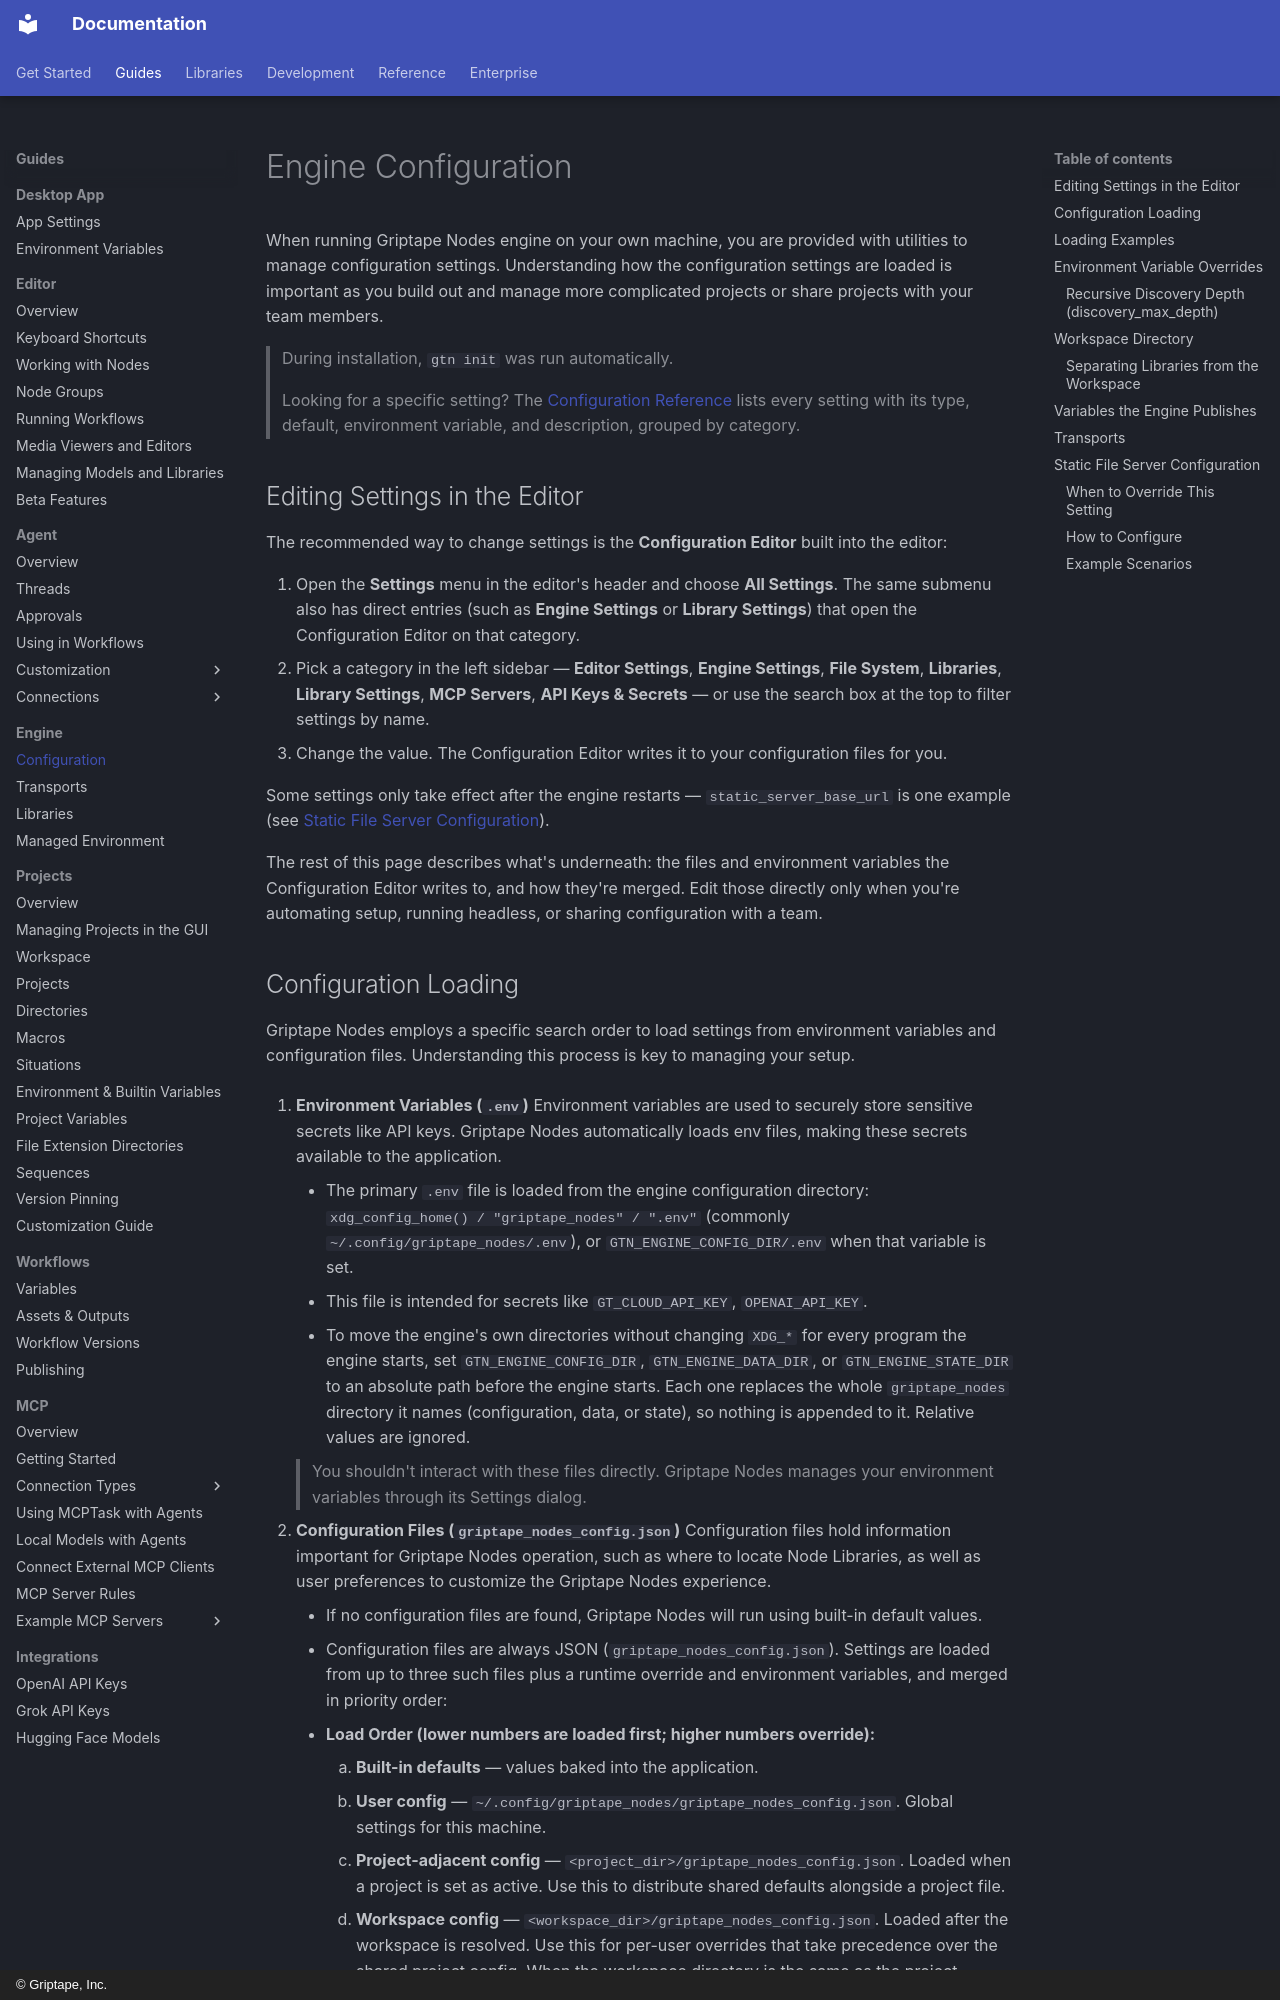

repository: griptape-ai/griptape-nodes · page: guides/configuration/index.html · generator: mkdocs · copyright: © Griptape, Inc.

# Engine Configuration

When running Griptape Nodes engine on your own machine, you are provided with utilities to manage configuration settings. Understanding how the configuration settings are loaded is important as you build out and manage more complicated projects or share projects with your team members.

> During installation, `gtn init` was run automatically.

> Looking for a specific setting? The [Configuration Reference](../reference/configuration_reference.md) lists every setting with its type, default, environment variable, and description, grouped by category.

## Editing Settings in the Editor

The recommended way to change settings is the **Configuration Editor** built into the editor:

1. Open the **Settings** menu in the editor's header and choose **All Settings**. The same submenu also has direct entries (such as **Engine Settings** or **Library Settings**) that open the Configuration Editor on that category.
1. Pick a category in the left sidebar — **Editor Settings**, **Engine Settings**, **File System**, **Libraries**, **Library Settings**, **MCP Servers**, **API Keys & Secrets** — or use the search box at the top to filter settings by name.
1. Change the value. The Configuration Editor writes it to your configuration files for you.

Some settings only take effect after the engine restarts — `static_server_base_url` is one example (see [Static File Server Configuration](#static-file-server-configuration)).

The rest of this page describes what's underneath: the files and environment variables the Configuration Editor writes to, and how they're merged. Edit those directly only when you're automating setup, running headless, or sharing configuration with a team.
